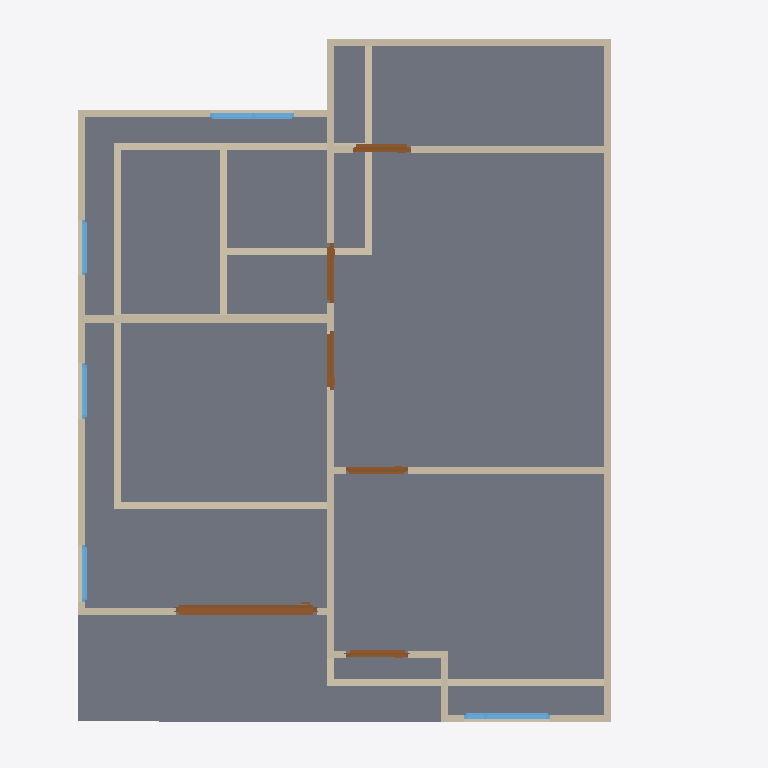
Plan cut of the same IFC building model at storey '2F' (level 3.00 m, cut at 4.40 m), seen from above with north up, elements coloured by IFC class: 23 walls (beige), 6 doors (brown), 5 windows (light blue), 1 slab (grey). Cut surfaces are drawn darker.
Extent 10.0 m × 10.0 m × 7.1 m (x, y, z). Storeys (3): GF at 0.00 m; 2F at 3.00 m; ROOF at 6.00 m. Elements (49): 26 IfcWall, 10 IfcDoor, 9 IfcWindow, 3 IfcSlab, 1 IfcRoof.

HEADER;
FILE_DESCRIPTION(('ViewDefinition[DesignTransferView]'),'2;1');
FILE_NAME('s03-activity.ifc','2026-10-02T12:16:16+08:00',(''),(''),'IfcOpenShell 0.8.5-post1','Bonsai 0.8.5-post1','Nobody');
FILE_SCHEMA(('IFC4'));
ENDSEC;
DATA;
#1=IFCPROJECT('37rHeqmND0LBqRr97bfShD',$,'My Project',$,$,$,$,(#10,#22),#5);
#27=IFCSITE('1Ac8tkwR95Z82XVT4U9GZx',$,'My Site',$,$,#50,$,$,$,$,$,$,$,$);
#33=IFCBUILDING('2t89UwW65Ab8Fi9lggr2RE',$,'My Building',$,$,#56,$,$,$,$,$,$);
#39=IFCBUILDINGSTOREY('1qC624cd17zfGsiIjYC2VW',$,'2F',$,$,#7821,$,$,$,$);
#63=IFCBUILDINGSTOREY('1kkbn0iSv6URZZZ5g8zg2I',$,'GF',$,$,#79,$,$,$,$);
#7790=IFCBUILDINGSTOREY('34GsWVVSTAqR64C3gHFh6P',$,'ROOF',$,$,#13639,$,$,$,$);
#8616=IFCSLAB('09lmvSoNn9p9qHBWkSqPKp',$,'Slab',$,$,#8623,#8630,$,$);
#7894=IFCWALL('0vjsO4rcP4L8cE2SscuJdm',$,'Wall',$,$,#8575,#7900,$,$);
#7994=IFCWALL('2u3h2vudLEiRv_PCr93jzo',$,'Wall',$,$,#8383,#8000,$,$);
#8766=IFCWALL('0uITB$x954oueb0eRqaXNU',$,'Wall',$,$,#8972,#8772,$,$);
#233=IFCWALL('2ZRlAGepP60PiQLq4zHiWM',$,'Wall',$,$,#508,#239,$,$);
#7919=IFCWALL('2gizLCxdn5F9Ot90DEQ5fN',$,'Wall',$,$,#8292,#7925,$,$);
#8925=IFCWALL('19WjMOmoXE8P8xHFS4mNpU',$,'Wall',$,$,#8967,#8931,$,$);
#93=IFCWALL('2RtTWU3IX348Pj3iMznxyt',$,'Wall',$,$,#1106,#101,$,$);
#208=IFCWALL('2a6QB0TtPENBNOB0ulS2xf',$,'Wall',$,$,#219,#214,$,$);
#9027=IFCWALL('3j5utUFMfAhOIRALFqXphr',$,'Wall',$,$,#9069,#9033,$,$);
#258=IFCWALL('3ie1btIET6Zv0Jc836zDll',$,'Wall',$,$,#540,#264,$,$);
#9343=IFCWALL('1yRq_zN8HD9A2UA0vF3ktj',$,'Wall',$,$,#9385,#9349,$,$);
#7969=IFCWALL('3UFPe$E_fBMAj$eu3Nn8mc',$,'Wall',$,$,#7980,#7975,$,$);
#12292=IFCDOOR('2keYtW5qD6puEgph82nICY',$,'Door',$,$,#12575,#12301,$,1.9034554958343506,1.9809023141860962,$,.SLIDING_TO_RIGHT.,$);
#782=IFCWALL('1MFL8C6CL3oe8fpRye7REk',$,'Wall',$,$,#824,#788,$,$);
#877=IFCWALL('3rtVVaW3H2DPprpm0OwHre',$,'Wall',$,$,#1047,#883,$,$);
#8119=IFCWALL('3mA7WxIkH37fnRrtIFNaA$',$,'Wall',$,$,#8543,#8125,$,$);
#9273=IFCWALL('1cb8ztlQD6EgMRmUoCz98x',$,'Wall',$,$,#9315,#9279,$,$);
#852=IFCWALL('04ZUe8ia56URXGYdxnQFvs',$,'Wall',$,$,#1015,#858,$,$);
#183=IFCWALL('0hWNX7l1b62vy3L_2E46DZ',$,'Wall',$,$,#449,#189,$,$);
#13167=IFCWINDOW('1RcI1r9$T1KQ2iuVPR2x0o',$,'Window',$,$,#13634,#13176,$,0.8999999761581421,1.2064476013183594,$,.DOUBLE_PANEL_VERTICAL.,$);
#7944=IFCWALL('1LIkuEGRn6lgw7_duvyQSQ',$,'Wall',$,$,#8324,#7950,$,$);
#11928=IFCWINDOW('0CE5CQmlnFrPP8v2h7XBrr',$,'Window',$,$,#13629,#11937,$,0.8999999761581421,1.1795443296432495,$,.DOUBLE_PANEL_VERTICAL.,$);
#11206=IFCDOOR('1t3KbYBNnB8BmKqrLBdVLU',$,'Door',$,$,#11504,#11215,$,2.408238410949707,0.8212395906448364,$,.SINGLE_SWING_LEFT.,$);
#8094=IFCWALL('2ngn2ht6X2lurtiSVCwF2$',$,'Wall',$,$,#8511,#8100,$,$);
#9704=IFCDOOR('0PNCHu4vz61eQZtJc3aQQb',$,'Door',$,$,#9887,#9713,$,2.408238410949707,0.8717502355575562,$,.SINGLE_SWING_LEFT.,$);
#9996=IFCDOOR('2bemig5Lf2rBSp6gP089Ke',$,'Door',$,$,#10179,#10005,$,2.408238410949707,0.870337724685669,$,.SINGLE_SWING_RIGHT.,$);
#10288=IFCDOOR('0bKiJFQbzB1u$Ij5WtOLRc',$,'Door',$,$,#10805,#10297,$,2.408238410949707,0.8432744741439819,$,.SINGLE_SWING_LEFT.,$);
#10914=IFCDOOR('1UBzJxMXzASP1E$7Lq7gAK',$,'Door',$,$,#11097,#10923,$,2.408238410949707,0.8432744741439819,$,.SINGLE_SWING_RIGHT.,$);
#8069=IFCWALL('1l2j9M4f5DzB0oCmiTv2JE',$,'Wall',$,$,#9207,#8075,$,$);
#12912=IFCWINDOW('0jSW7G5KT1Lf7JLBoM73BH',$,'Window',$,$,#13085,#12921,$,0.8999999761581421,0.7976164817810059,$,.SINGLE_PANEL.,$);
#12657=IFCWINDOW('3fqeV1eHH3KAjYTCN29$Hz',$,'Window',$,$,#12830,#12666,$,0.8999999761581421,0.7840566635131836,$,.SINGLE_PANEL.,$);
#11586=IFCWINDOW('1xJKYMMGP8fuChZ6z02lXH',$,'Window',$,$,#11759,#11595,$,0.8999999761581421,0.778971791267395,$,.SINGLE_PANEL.,$);
#613=IFCWALL('0nqSvU3O16rRObcE0ulNDE',$,'Wall',$,$,#624,#619,$,$);
#283=IFCWALL('2ZyFA0h953qByIKG4giEdu',$,'Wall',$,$,#572,#289,$,$);
ENDSEC;
